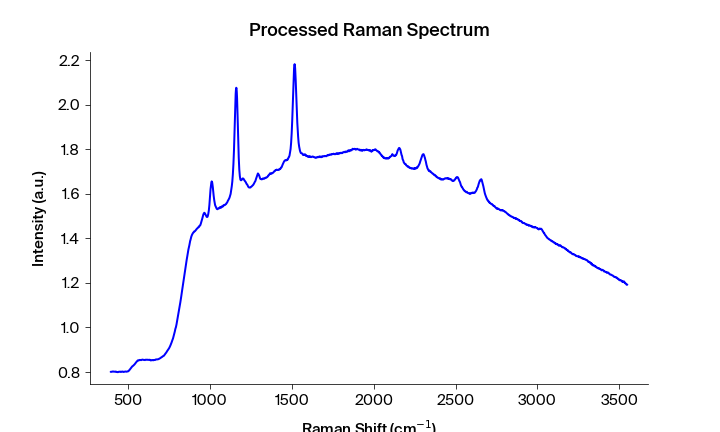

Source data for this figure (header and first rows):
Pixels #, Intensity (a.u.), Wavelength (nm), Raman shift (cm-1), Raman shift (cm-1) adjusted, Filtered Intensity (a.u.), Baselined Filtered Intensity (a.u.)
0.0, 0.8008, 543.3, 392.2, 394, 0.8007, -0.008233
1.0, 0.8011, 543.4, 394.1, 395.9, 0.8008, -0.00812
2.0, 0.8007, 543.4, 395.9, 397.7, 0.8008, -0.008055
3.0, 0.801, 543.5, 397.8, 399.6, 0.801, -0.007916
4.0, 0.8008, 543.6, 399.7, 401.4, 0.801, -0.007916
5.0, 0.8016, 543.6, 401.5, 403.3, 0.8016, -0.007281
6.0, 0.8021, 543.7, 403.4, 405.1, 0.8021, -0.006798
7.0, 0.8023, 543.7, 405.3, 407, 0.8021, -0.006798
8.0, 0.8026, 543.8, 407.1, 408.9, 0.8021, -0.006798
9.0, 0.8019, 543.8, 409, 410.7, 0.802, -0.00687
10.0, 0.802, 543.9, 410.8, 412.6, 0.8019, -0.007015
11.0, 0.8017, 543.9, 412.7, 414.4, 0.8017, -0.007195
12.0, 0.8015, 544, 414.6, 416.3, 0.8015, -0.007369
13.0, 0.801, 544.1, 416.4, 418.1, 0.801, -0.007913
14.0, 0.8008, 544.1, 418.3, 420, 0.801, -0.007913
15.0, 0.801, 544.2, 420.1, 421.9, 0.801, -0.007913
16.0, 0.8012, 544.2, 422, 423.7, 0.8012, -0.007709
17.0, 0.802, 544.3, 423.8, 425.6, 0.8012, -0.007709
18.0, 0.8013, 544.3, 425.7, 427.4, 0.8012, -0.007709
19.0, 0.8009, 544.4, 427.6, 429.3, 0.8009, -0.007967
20.0, 0.8, 544.4, 429.4, 431.1, 0.8002, -0.00872
21.0, 0.8002, 544.5, 431.3, 433, 0.8, -0.008906
22.0, 0.7997, 544.5, 433.1, 434.8, 0.7997, -0.009208
23.0, 0.7994, 544.6, 435, 436.7, 0.7997, -0.009209
24.0, 0.7993, 544.7, 436.8, 438.5, 0.7997, -0.009209
25.0, 0.8001, 544.7, 438.7, 440.4, 0.8001, -0.00881
26.0, 0.801, 544.8, 440.5, 442.2, 0.801, -0.007955
27.0, 0.8012, 544.8, 442.4, 444.1, 0.8011, -0.007823
28.0, 0.8011, 544.9, 444.2, 445.9, 0.8011, -0.007821
29.0, 0.8011, 544.9, 446.1, 447.8, 0.8012, -0.007664
30.0, 0.8015, 545, 447.9, 449.6, 0.8012, -0.007672
31.0, 0.8013, 545, 449.8, 451.5, 0.8012, -0.007672
32.0, 0.8012, 545.1, 451.6, 453.3, 0.8013, -0.007615
33.0, 0.8002, 545.2, 453.5, 455.2, 0.8012, -0.007673
34.0, 0.8013, 545.2, 455.3, 457, 0.8012, -0.007673
35.0, 0.8011, 545.3, 457.2, 458.9, 0.8011, -0.007774
36.0, 0.8015, 545.3, 459, 460.7, 0.8013, -0.007602
37.0, 0.801, 545.4, 460.9, 462.6, 0.8015, -0.007397
38.0, 0.8016, 545.4, 462.7, 464.4, 0.8016, -0.007323
39.0, 0.802, 545.5, 464.6, 466.3, 0.8016, -0.007323
40.0, 0.8021, 545.5, 466.4, 468.1, 0.8016, -0.007324
41.0, 0.801, 545.6, 468.3, 470, 0.801, -0.007862
42.0, 0.8004, 545.6, 470.1, 471.8, 0.8008, -0.008143
43.0, 0.8002, 545.7, 472, 473.6, 0.8008, -0.008143
44.0, 0.8008, 545.8, 473.8, 475.5, 0.8008, -0.008144
45.0, 0.8008, 545.8, 475.7, 477.3, 0.8008, -0.008085
46.0, 0.8014, 545.9, 477.5, 479.2, 0.8014, -0.007533
47.0, 0.8021, 545.9, 479.4, 481, 0.8021, -0.006787
48.0, 0.8024, 546, 481.2, 482.9, 0.8021, -0.006787
49.0, 0.8022, 546, 483.1, 484.7, 0.8021, -0.006788
50.0, 0.8019, 546.1, 484.9, 486.6, 0.8019, -0.007012
51.0, 0.8017, 546.1, 486.7, 488.4, 0.8017, -0.007208
52.0, 0.8017, 546.2, 488.6, 490.2, 0.8017, -0.007209
53.0, 0.8013, 546.3, 490.4, 492.1, 0.8017, -0.007209
54.0, 0.8021, 546.3, 492.3, 493.9, 0.8021, -0.006836
55.0, 0.8025, 546.4, 494.1, 495.8, 0.8025, -0.006372
56.0, 0.8032, 546.4, 496, 497.6, 0.8031, -0.005854
57.0, 0.8032, 546.5, 497.8, 499.4, 0.8032, -0.005755
58.0, 0.8031, 546.5, 499.6, 501.3, 0.8032, -0.005696
59.0, 0.8041, 546.6, 501.5, 503.1, 0.8041, -0.004784
... 1,988 more rows
